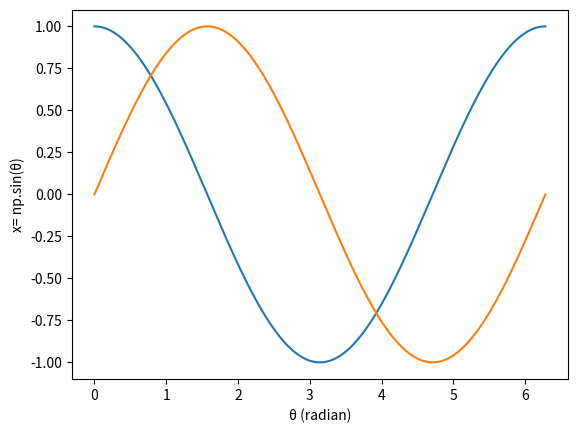
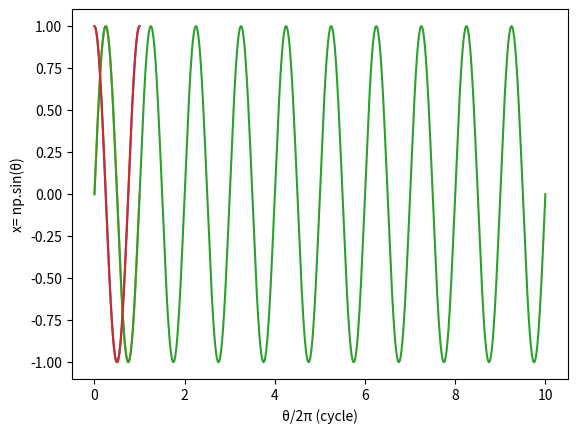

Python code for these plots, in order: (Note: this script raises an exception after producing the figures.)
import numpy as np
#import pylab as pl
import matplotlib.pyplot as pl
π= np.pi

θ= np.linspace(0, 2*π, 1001) # 0 ~ 2π 之間 取 1000點
x=  np.cos(θ)

pl.figure(0)
pl.plot(θ, x)
pl.grid()
pl.xlabel('θ (radian)')
pl.ylabel('x= np.cos(θ)')

pl.figure(1)
pl.plot(θ/(2*π), x) # 以 cycle 為單位
pl.grid(True)
pl.xlabel("θ/2π (cycle)")
pl.ylabel('x= np.cos(θ)')


θ= np.linspace(0, 2*π, 1001) # 0 ~ 2π 之間 取 1000點
x=  np.sin(θ)

pl.figure(0)
pl.plot(θ, x)
pl.grid()
pl.xlabel('θ (radian)')
pl.ylabel('x= np.sin(θ)')

pl.figure(1)
pl.plot(θ/(2*π), x) # 以 cycle 為單位
pl.grid(True)
pl.xlabel("θ/2π (cycle)")
pl.ylabel('x= np.sin(θ)')



t= np.linspace(0,10,1001) # 0~ 10 sec， 取 1001點。
f= 1 # Hz
θ= 2 * π * f * t
x= np.sin(2*π*1*t)
pl.plot(t,x)
pl.grid()

2*π

radius= 1 # meter, 米
cycle= 2 * π * radius
degree= 1/360 * cycle
minute= 1/60 * degree
second= 1/60 * minute
cycle, degree, minute, second



60*degree



θ= np.arange(0,2*π,2*π/100)
θ

θ= np.linspace(0,2*π,101)
θ

t= np.linspace(0,1,101)
f= 1
θ= 2 * π * f * t
x= np.cos(θ)
x
pl.plot(t,x)


# A 大調音階
r= 2**(1/12)
r

import numpy as np

[A,B,C,D,E,F,G,a]= 1000*r**np.array([0,2,4,5,7,9,11,12])

A,E,a

A,B,C,D,E,F,G,a

np.array(_).astype(int)

np.round([A,B,C,D,E,F,G,a])

import sympy as sp

x,y,z,θ,ϕ,ω= sp.symbols('x,y,z,θ,ϕ,ω')

x

y

z

x+y

x**2+2*x+1


eq= x+y

eq

eq.subs(x,1)

eq.subs([(x,10),(y,100)])

eq.simplify()

eq= (x+y)**3

eq.simplify()

e1= eq.expand()

eq, e1

eq.factor()

e= sp.cos(θ+ϕ)

e

import numpy as np
import matplotlib.pyplot as pl
%matplotlib inline
import scipy.signal as ss


π= np.pi

def 補助線(N= 2):
    '''
    畫一些補助線來標示π及其倍數的位置
    '''
    for k in range(N+1):
        v= np.linspace(-1,1,11)
        
        u= np.ones(len(v)) * (k*π)
        pl.plot(u,v,color= 'grey', linestyle='--')
        
        pl.text(u[0],-1,'{}π'.format(k))
        
        u= np.ones(len(v)) * ((k+.5)*π)
        pl.plot(u,v,color= 'lightgrey', linestyle='--')
        
        pl.grid(True)

補助線(N= 2)

nPeriod= N= 6
nInterval=1000

θ= np.linspace(-1*π, (N-1)*π, nInterval+1)
ϕ= 0.1*π

x= np.cos(θ+ϕ)
y= np.sin(θ+ϕ)

pl.figure()
pl.grid(True)
pl.plot(θ,x,color='r')
pl.plot(θ,y,color='b')

pl.xlabel('θ')
pl.ylabel('x, y')
pl.title('x=cos(θ+ϕ)="red", y=sin(θ+ϕ)="blue", ϕ= {}π'.format(ϕ/π))

for k in range(nPeriod+1):
    v= np.linspace(-1,1,11)
    u= np.ones(len(v)) * (k*π)
    pl.plot(u,v,color= 'grey', linestyle='--')
    u= np.ones(len(v)) * ((k+.5)*π)
    pl.plot(u,v,color= 'lightgrey', linestyle='--')

補助線(N= N)

#----------------
pl.figure()
pl.grid(True)

pl.plot(x,y)
pl.xlabel('x= cos(θ+ϕ)')
pl.ylabel('y= sin(θ+ϕ)')

pl.plot(0,0,'o')
x0,y0= np.cos(ϕ),np.sin(ϕ)
pl.plot(x0,y0,'o')
pl.plot([0,x0],[0,y0],'g')
pl.plot([x0,x0],[0,y0],'b')
pl.plot([0,x0],[0,0],'r')

for α in np.linspace(0,2*π,21): #range(7):
    xx,yy= np.cos(α),np.sin(α)
    pl.plot(xx,yy,'.')
    pl.plot([0,xx],[0,yy],color= 'grey', linestyle='--')
    pl.text(xx,yy,'{}π'.format(α/π))


pl.title('ϕ= {}π'.format(ϕ/π))






N= 4

ϕ= 0 
θ= np.linspace(0, N*π,1001)

x= np.cos(θ+ϕ)

pl.figure()
pl.grid(True)
pl.plot(θ,x)

pl.xlabel('θ')
pl.ylabel('x= cos(θ+ϕ)')
pl.title('x = cos(θ+ϕ), ϕ= {}'.format(ϕ))



        

補助線(N= N)



import numpy as np
import matplotlib.pyplot as pl

% matplotlib inline

π= np.pi
π

t= np.linspace(0, .1, 101) 
# 0 .. 1 取 100 間隔，頭尾加1 == 101

x= 20 * np.cos(2 * π * (40) * t - 0.4 * π)

pl.grid(True)
pl.plot(t,x)
pl.xlabel('t (sec)')
pl.ylabel('x = x(t)')

pl.figure()
pl.grid(True)
pl.stem(t,x)
pl.xlabel('t (sec)')
pl.ylabel('x = x(t)')





n= np.arange(101) # n = 0 .. 100，整數

Ts= 1/1000  
# 任2點 (取樣點) 之時間間隔 (time interval)  (sec)

t= n * Ts
x= 20 * np.cos(2 * π * (40) * t - 0.4 * π)
# x= 20 * np.cos(2 * π * (40 * Ts) * n - 0.4 * π)

pl.grid(True)
pl.stem(n,x)
pl.xlabel('n (sample)')
pl.ylabel('x = x(n Ts) = x[n]')

n= np.arange(101) # n = 0 .. 100，整數

for Ts in [.001, .002, .005, .010]: #, .020, .050, .100]:  
    # 任2點 (取樣點) 之時間間隔 (time interval)  (sec)

    t= n * Ts
    x= 20 * np.cos(2 * π * (40) * t - 0.4 * π)
    
    pl.figure()
    pl.grid(True)
    pl.stem(t[0:int(100*.001/Ts)+1],x[0:int(100*.001/Ts)+1])
    #pl.stem(n,x)
    #pl.xlabel('n (sample)')
    pl.xlabel('t (sec) ')
    pl.ylabel('x = x(t) = x(n Ts) = x[n]')
    pl.title('Ts= {} sec'.format(Ts))

n= np.arange(101) # n = 0 .. 100，整數

Ts= 1/200
# 任2點 (取樣點) 之時間間隔 (time interval)  (sec)

t= n * Ts
x= 20 * np.cos(2 * π * (40) * t - 0.4 * π)
# x= 20 * np.cos(2 * π * (40 * Ts) * n - 0.4 * π)

pl.grid(True)
pl.stem(n,x)
pl.xlabel('n (sample)')
pl.ylabel('x = x(n Ts) = x[n]')

